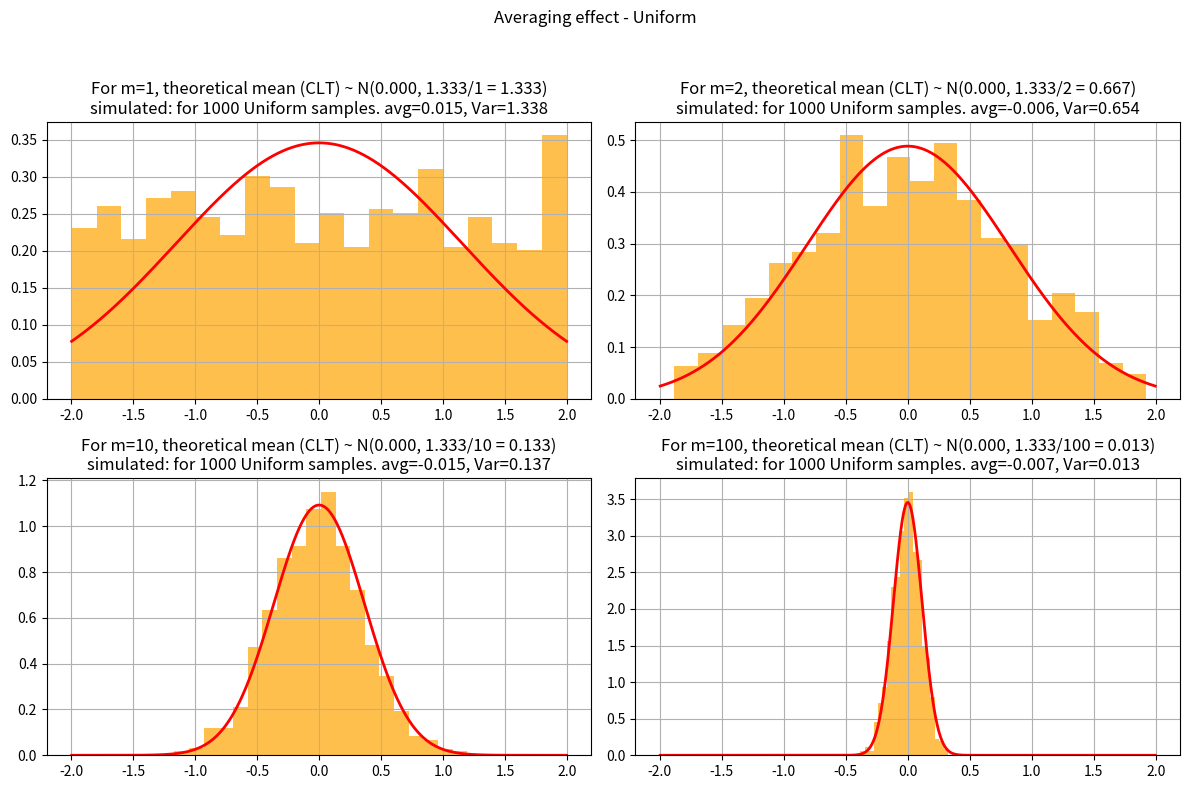
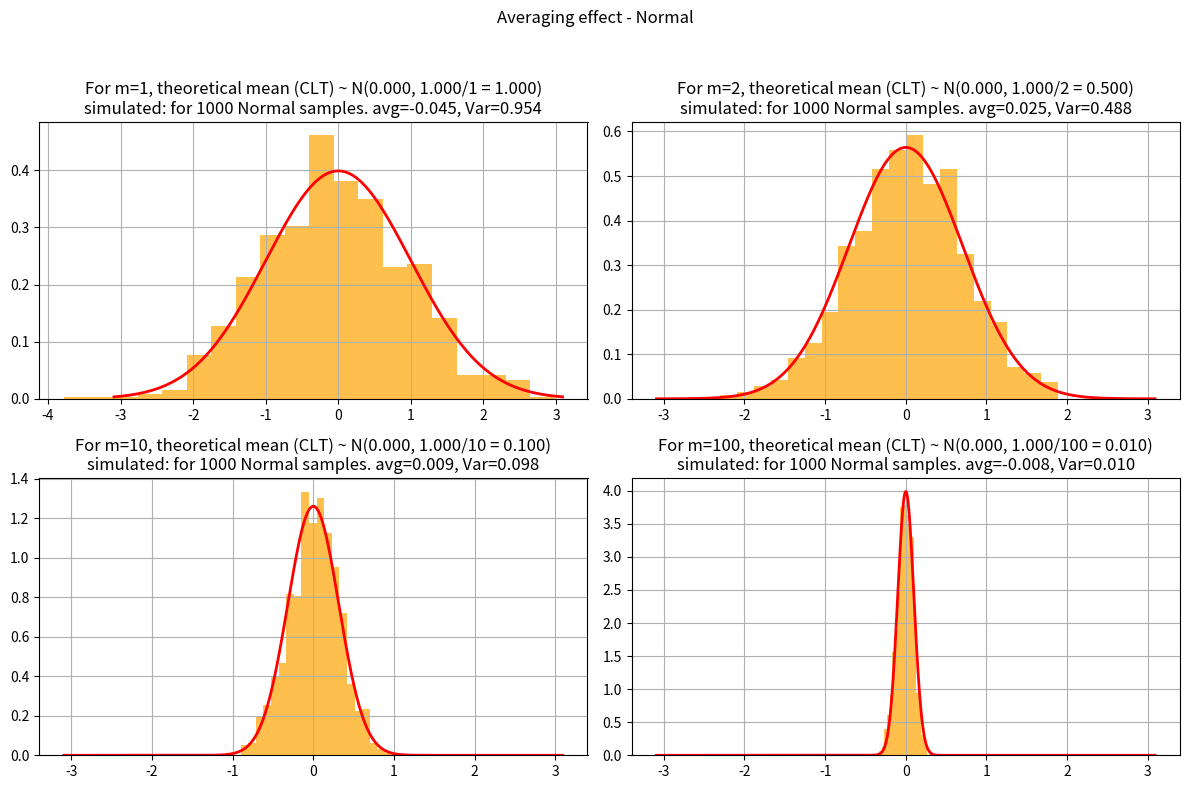
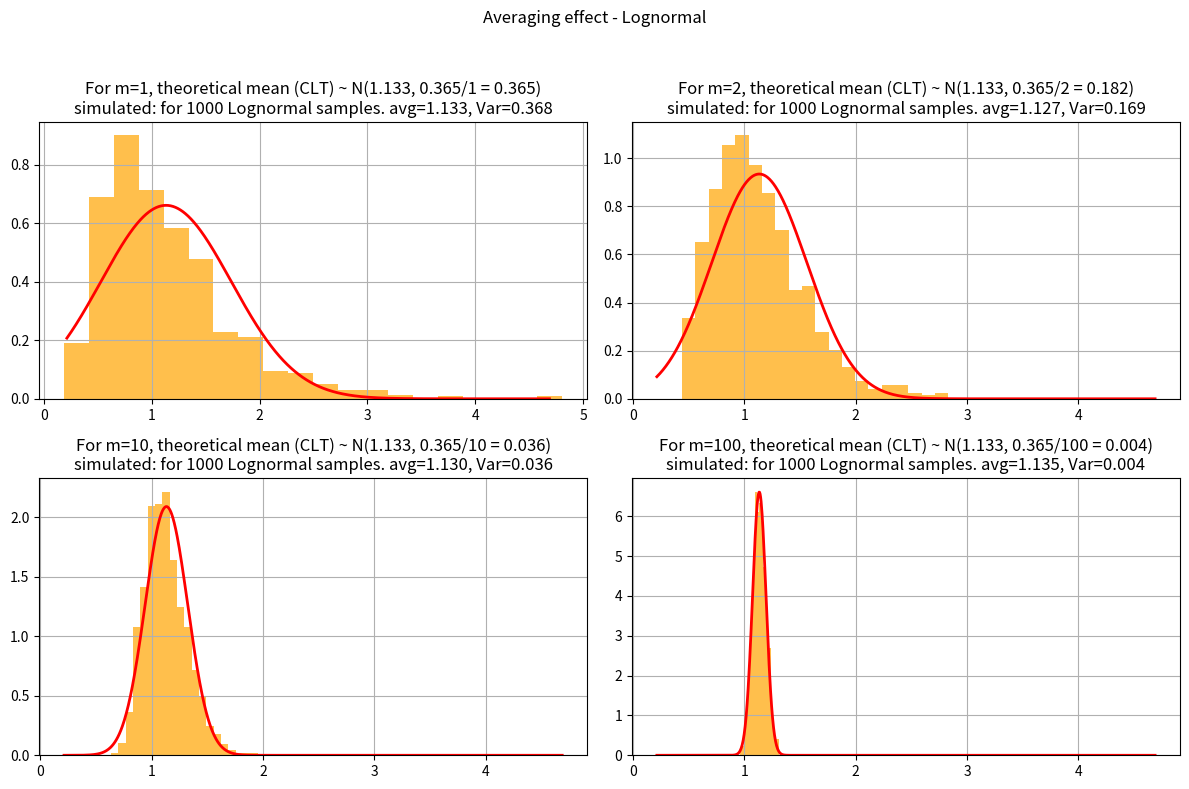
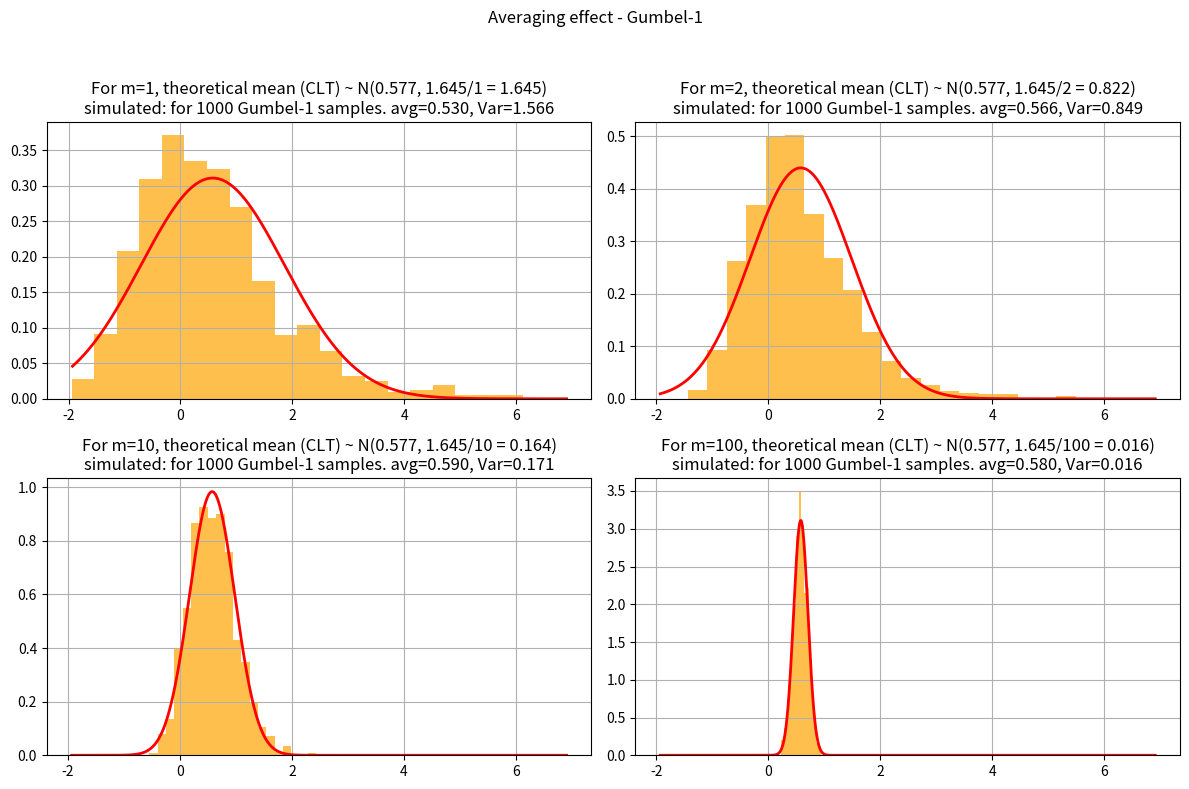

Reproduce these figures in Python, in order.
import numpy as np
import matplotlib.pyplot as plt
from scipy.stats import uniform, norm, lognorm, gumbel_r

# ================================
# Define distributions with fixed parameters
# ================================
dists = {
    "Uniform": uniform(loc=-2, scale=4),           # uniform between -2 and 2

    # WRITE_YOUR_CODE HERE TO DEFINE OTHER DISTRIBUTIONS WITH FIXED PARAMETERS
    "Normal": norm(loc=0, scale=1),                                   # standard normal
    "Lognormal": lognorm(s=0.5, scale=1),                                   # median = 1
    "Gumbel-1": gumbel_r(loc=0, scale=1)                                    # Gumbel distribution # type: ignore
    # this code block ends here

}

# ================================
# Task 1: Explore distributions (PDFs)
# ================================
def task1_plot_pdfs(N=1000):
    fig, axes = plt.subplots(2, 2, figsize=(10,8))
    axes = axes.flatten()
    
    for ax, (name, dist) in zip(axes, dists.items()):
        x = np.linspace(dist.ppf(0.001), dist.ppf(0.999), N)

        # WRITE_YOUR_CODE HERE TO DEFINE y AS THE PDF VALUES
        y = dist.pdf(x)

        # this code block ends here

        ax.plot(x, y, 'r-', lw=2)
        ax.set_title(name)
        ax.grid(True)
    
    plt.tight_layout()

# ================================
# Task 2: Raw sampling (m=1)
# ================================
def task2_histograms(N=1000):
    fig, axes = plt.subplots(2, 2, figsize=(10,8))
    axes = axes.flatten()
    
    for ax, (name, dist) in zip(axes, dists.items()):
        samples = dist.rvs(size=N)
        ax.hist(samples, bins=20, density=True, alpha=0.7, color='skyblue')
        
        # WRITE_YOUR_CODE HERE TO OVERLAY PDF ON EACH HISTOGRAM
        x = np.linspace(dist.ppf(0.001), dist.ppf(0.999), N) 
        y = dist.pdf(x)
        ax.plot(x, y, 'r-', lw=2)
        # this code block ends here

        ax.set_title(name)
        ax.grid(True)
    
    plt.tight_layout()

# ================================
# Task 3: Averaging effect (m>1)
# ================================
def task3_averaging(N=1000, m_list=[1, 2, 10, 100]):
    for name, dist in dists.items():

        fig, axes = plt.subplots(2, 2, figsize=(12,8))
        fig.suptitle(f"Averaging effect - {name}")
        
        for ax, m in zip(axes.flat, m_list):
            samples = np.mean(dist.rvs(size=(N,m)), axis=1)

            # WRITE_YOUR_CODE HERE TO FIND SIMULATED MEAN, VAR FROM SAMPLES
            # Simulated mean, var, and std of selected samples
            sim_mean = samples.mean()
            sim_var = samples.var()

            # WRITE_YOUR_CODE HERE TO FIND SIMULATED MEAN, VAR FROM DISTRIBUTION DEFINITIONS
            # Theoretical sample mean, var, and std
            theo_mu = dist.mean()        
            theo_var = dist.var() / m
            # this code block ends here

            ax.hist(samples, bins=20, density=True, alpha=0.7, color='orange')
            ax.set_title(f"m={m}")
            ax.grid(True)
            
            # WRITE_YOUR_CODE HERE TO ADD TITLE WITH THEORETICAL AND SIMULATED VALUES. WHAT WILL GO IN BRACES {}?
            ax.set_title(f"For m={m}, theoretical mean (CLT) ~ N({theo_mu:.3f}, {dist.var():.3f}/{m} = {(theo_var):.3f})\n"
            f"simulated: for {N} {name} samples. avg={sim_mean:.3f}, Var={sim_var:.3f}")
            # this code block ends here

            # WRITE_YOUR_CODE HERE TO OVERLAY THEORETICAL CLT RESULT ON EACH HISTOGRAM
            x = np.linspace(dist.ppf(0.001), dist.ppf(0.999), N)
            clt_dist = norm(loc=theo_mu, scale=np.sqrt(theo_var))
            y = clt_dist.pdf(x)
            ax.plot(x, y, 'r-', lw=2)
            # this code block ends here

        plt.tight_layout(rect=[0,0,1,0.95])
'''
# ================================
# Task 4: Variance scaling
# ================================
def task4_variance_scaling(N=1000, m_list=[1,2,10,100]):
    for name, dist in dists.items():
        var_original = dist.var()
        print(f"{name}: Original variance = {var_original:.4f}")
        
        for m in m_list:
            samples = np.mean(dist.rvs(size=(N,m)), axis=1)

            # WRITE_YOUR_CODE HERE TO COMPUTE VARIANCE OF THE SAMPLE MEANS
            var_avg = 
            # this code block ends here

            print(f"  m={m}, Variance of mean = {var_avg:.4f}, Expected = {var_original/m:.4f}")
        print("-"*40)

# ================================
# Task 5: Mean vs. standard deviation
# ================================
def task5_mean_std(N=1000, m=10):
    for name, dist in dists.items():
        # draw N samples, each of size m
        data = dist.rvs(size=(N,m))
        means = np.mean(data, axis=1)
        stds  = np.std(data, axis=1)

        # WRITE_YOUR_CODE HERE TO COMPUTE THEORETICAL MEAN, STD OF SAMPLE MEANS
        # theoretical CLT parameters
        theo_mu  = 
        theo_std = 
        # this code block ends here

        fig, axes = plt.subplots(1,2, figsize=(12,4))
        fig.suptitle(f"{name}: Sample Means vs Stds", fontsize=14)

        # --- Means (CLT applies) ---
        axes[0].hist(means, bins=20, density=True, color='purple', alpha=0.7, label="Simulated Means")

        # overlay Normal approx from CLT
        x = np.linspace(min(means), max(means), 200)
        axes[0].plot(x, norm.pdf(x, loc=theo_mu, scale=theo_std), 'r-', lw=2, label="CLT Normal Approx")
        axes[0].set_title("Sample Means (≈ Normal by CLT)")
        axes[0].legend()
        axes[0].grid(True)

        # --- Standard deviations (no CLT) ---
        axes[1].hist(stds, bins=20, density=True, color='brown', alpha=0.7, label="Simulated Stds")
        axes[1].set_title("Sample Standard Deviations (not Normal)")
        axes[1].legend()
        axes[1].grid(True)

        plt.tight_layout(rect=[0, 0, 1, 0.95])
'''

# ================================
# Run main if this script is executed
# ================================
if __name__ == "__main__":
    # print("Task 1: Plot PDFs")
    # task1_plot_pdfs()
    
    # # print("Task 2: Raw Sampling Histograms")
    # task2_histograms()
    
    # print("Task 3: Averaging Effect")
    task3_averaging()
    
    # print("Task 4: Variance Scaling")
    # task4_variance_scaling()
    
    # print("Task 5: Mean vs Standard Deviation")
    # task5_mean_std()

    plt.show() # do not comment this out